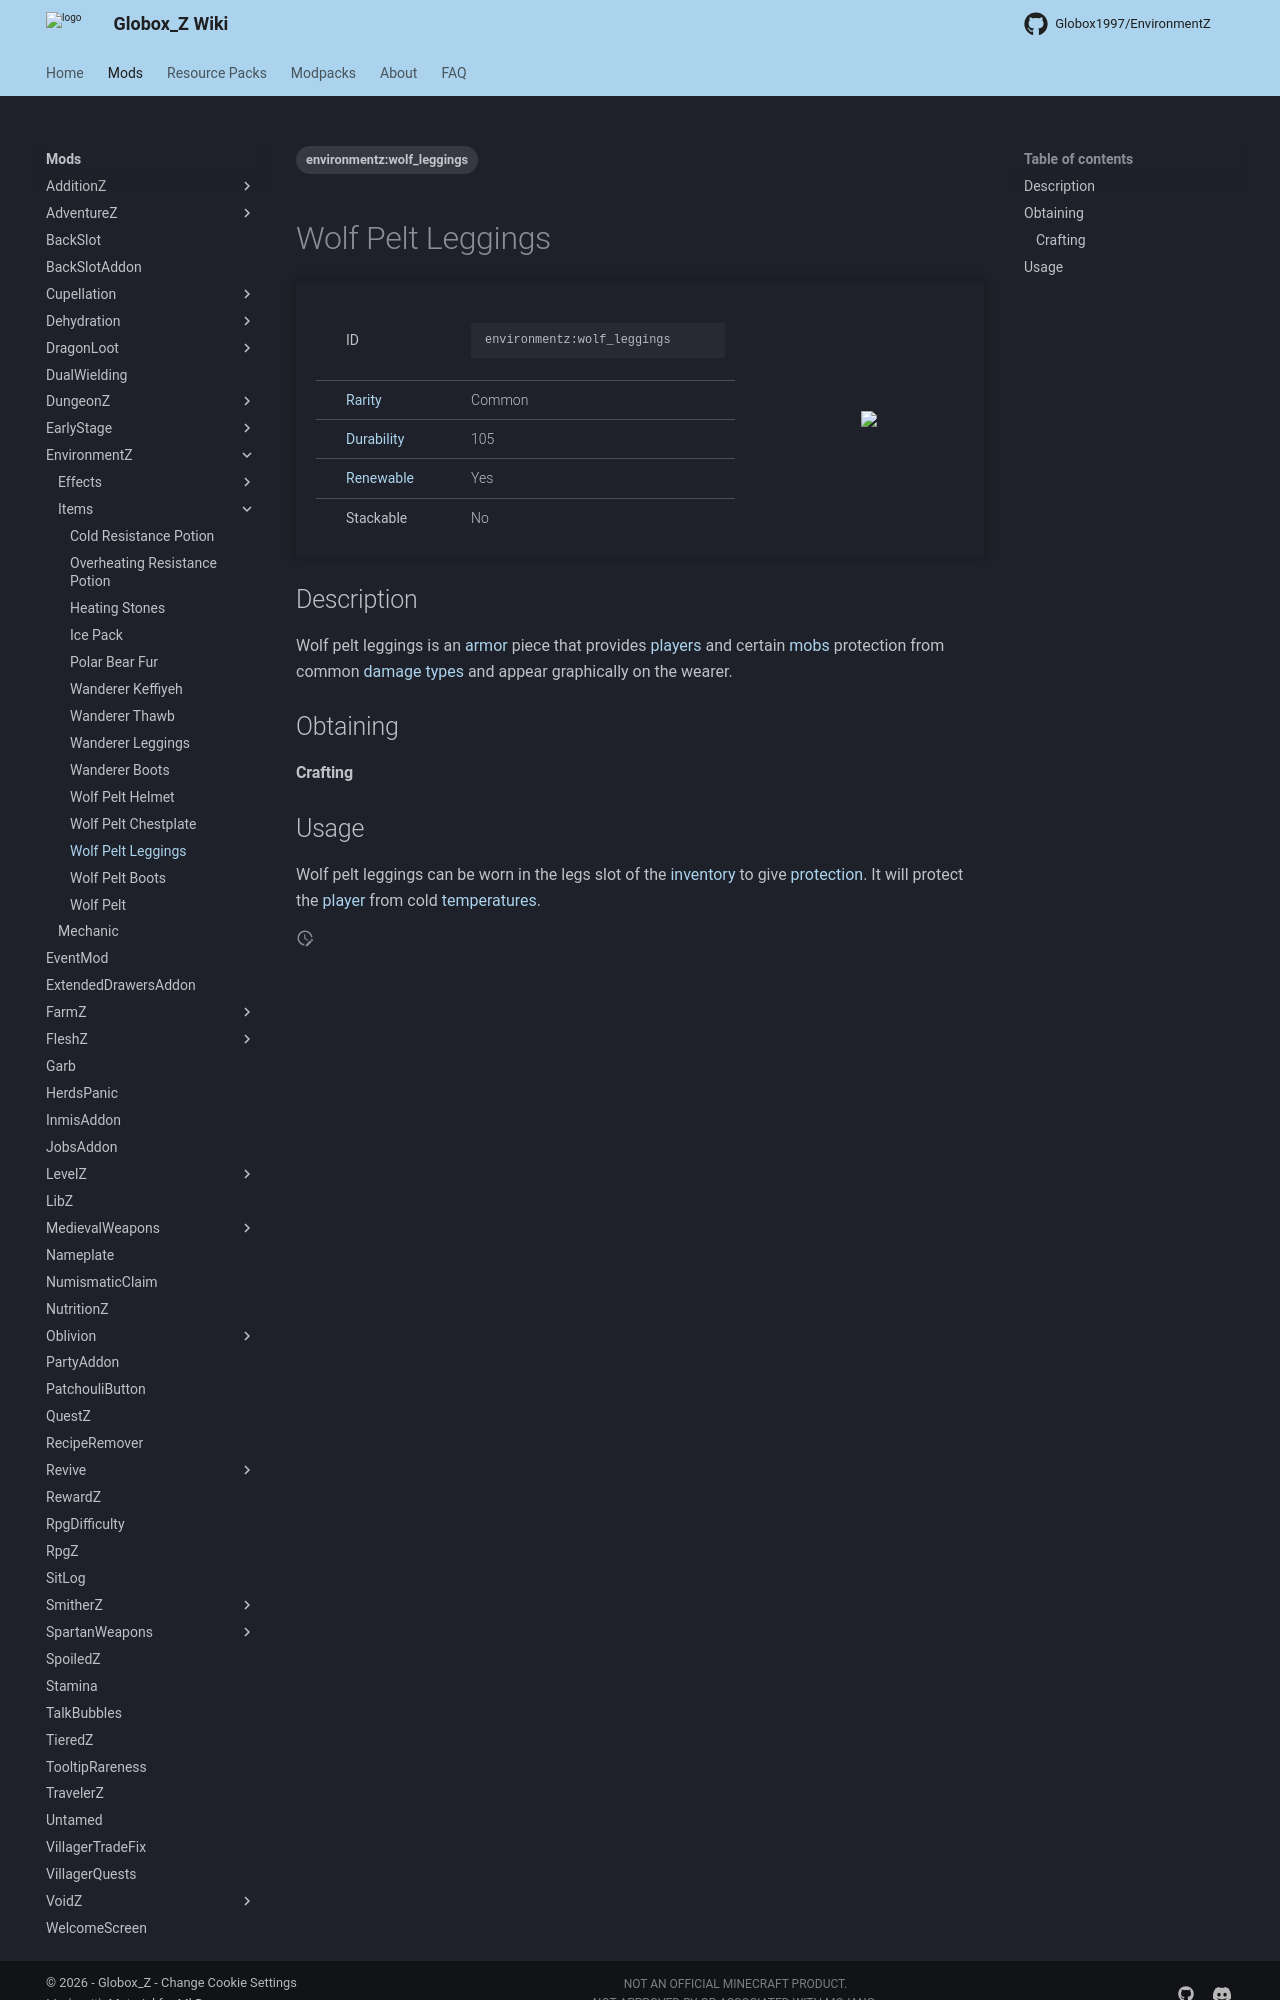

repository: Globox1997/wiki · page: mods/EnvironmentZ/Items/Wolf_Leggings/index.html · generator: mkdocs

---
title: Wolf Pelt Leggings
project: environmentz
summary: environmentz item wolf pelt leggings
tags:
    - environmentz:wolf_leggings
---
# Wolf Pelt Leggings
<div class="main_table">
<div class="left_main_table">
<table class="left_table">
    <tbody>
        <tr>
            <td class="first-column">ID</td>
            <td class="second-column">
            ```
            environmentz:wolf_leggings
            ```
            </td>
        </tr>
        <tr id="linear-top">
            <td class="first-column"><a href="https://minecraft.wiki/w/Rarity" target="_blank">Rarity</a></td>
            <td class="second-column">Common</td>
        </tr>
        <tr id="linear-top">
            <td class="first-column"><a href="https://minecraft.wiki/w/Durability" target="_blank">Durability</a></td>
            <td class="second-column">105</td>
        </tr>
        <tr id="linear-top">
            <td class="first-column"><a href="https://minecraft.wiki/w/Renewable_resource" target="_blank">Renewable</a></td>
            <td class="second-column">Yes</td>
        </tr>
        <tr id="linear-top">
            <td class="first-column">Stackable</td>
            <td class="second-column">No</td>
        </tr>
    </tbody>
</table>
</div>
    <img src="/wiki/assets/environmentz/items/wolf_leggings.png" loading="lazy" class="right_img_table"/>
</div>

## Description
Wolf pelt leggings is an [armor](https://minecraft.wiki/w/Armor) piece that provides [players](https://minecraft.wiki/w/Player) and certain [mobs](https://minecraft.wiki/w/Mob) protection from common [damage types](https://minecraft.wiki/w/Damage_type) and appear graphically on the wearer.

## Obtaining
#### Crafting
<div id="crafting-table">
<div class="crafting-element" crafting-type="vanilla_crafting">
input[
    1=environmentz:wolf_pelt, Wolf Pelt, EnvironmentZ/Items/Wolf_Pelt, true;
    2=environmentz:wolf_pelt, Wolf Pelt, EnvironmentZ/Items/Wolf_Pelt, true;
    3=environmentz:wolf_pelt, Wolf Pelt, EnvironmentZ/Items/Wolf_Pelt, true;
    4=leather, Leather, https://minecraft.wiki/w/Leather;
    6=leather, Leather, https://minecraft.wiki/w/Leather;
    7=leather, Leather, https://minecraft.wiki/w/Leather;
    9=leather, Leather, https://minecraft.wiki/w/Leather
]
output[environmentz:wolf_leggings, Wolf Pelt Leggings ]
</div>
</div>
